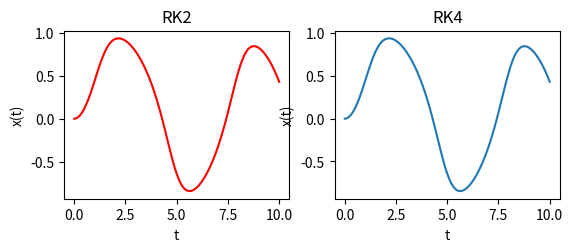

Reproduce this figure in Python.
'''
midpoint method
modified euler method
heun method
runge-kutta method order four
'''

from pylab import sin, arange, linspace, plot, show, xlabel, ylabel, title, subplot
#import matplotlib.pyplot as plt

def RK2(f,y0,t,h):
  yi = y0
  yt = []
  for ti in t :
    yt.append(yi)
    k1 = h*f(yi,ti)
    k2 = h*f(yi+0.5*k1,ti+0.5*h)
    yi += k2
  return yt

def RK4(f,y0,t,h):
  yi = y0
  yt = []
  h2 =0.5*h
  for ti in t :
    yt.append(yi)
    k1 = h2*f(yi,ti)
    k2 = h2*f(yi+k1,ti+h2)
    k3 = h*f(yi+k2,ti+h2)
    k4 = h*f(yi+k3,ti+h)
    yi += (2*k1+4*k2+2*k3+k4)/6
  return yt  

def dxdt(x,t):
  return -x**3+sin(t)

a = 0.0
b = 10.0
N = 100
h = (b-a)/N
x0 = 0.0

tpoints = linspace(a,b,N+1)
xpoints = RK2(dxdt,x0,tpoints,h)
x2points = RK4(dxdt,x0,tpoints,h)

subplot(221)
plot(tpoints,xpoints,'r')
xlabel('t')
ylabel('x(t)')
title('RK2')

subplot(222)
plot(tpoints,x2points)
xlabel('t')
ylabel('x(t)')
title('RK4')